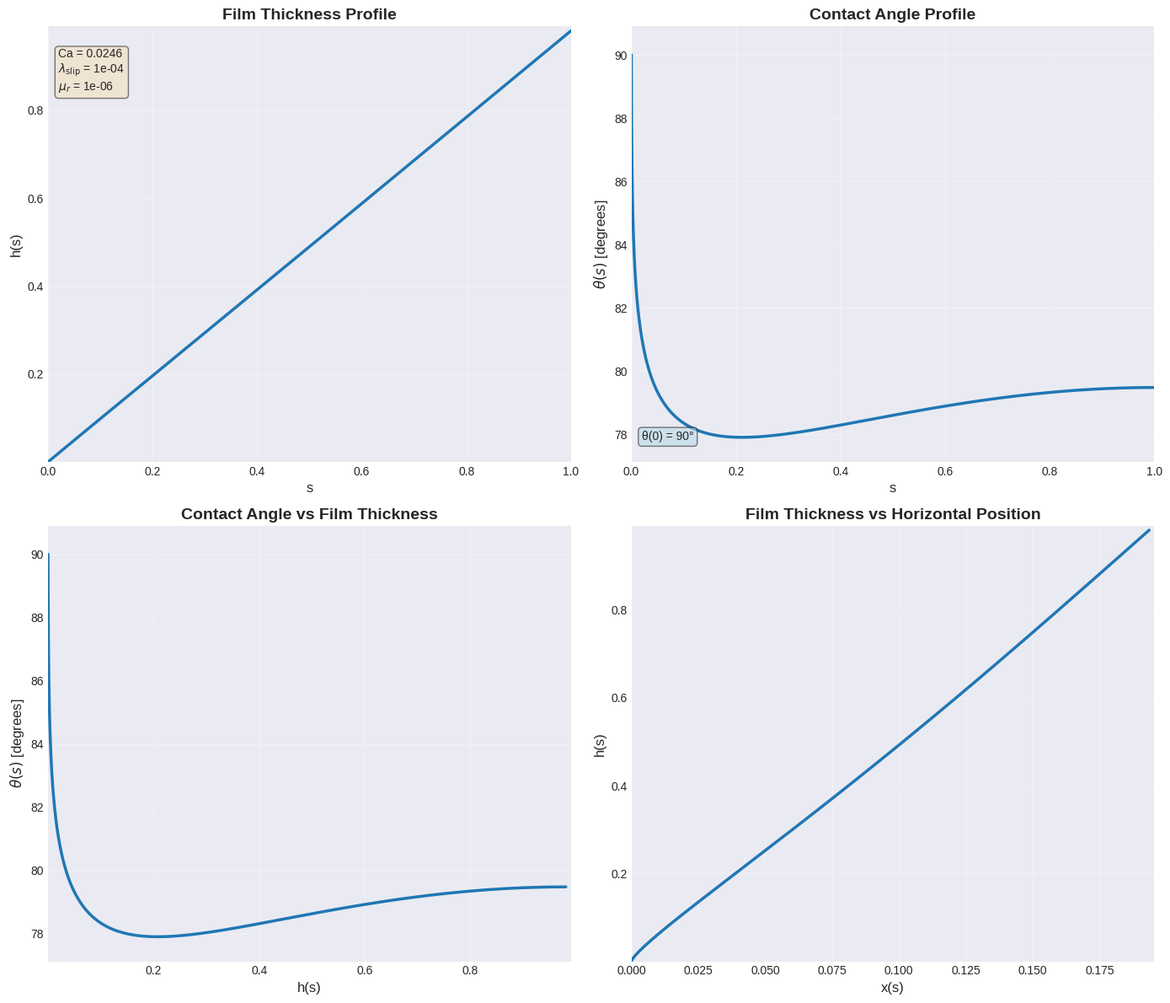

Reproduce this figure in Python.
import numpy as np
import matplotlib.pyplot as plt
from scipy.integrate import solve_bvp
import os
import sys
from functools import partial

# Parameters

Delta = 1e0  # Minimum dimensionless grid cell size
Ca = 0.0246  # Capillary number
lambda_slip = 1e-4  # Slip length
mu_r = 1e-6 # \mu_g/\mu_l

# Boundary conditions
theta0 = np.pi/2  # theta at s = 0
w = 0  # curvature boundary condition at s = \Delta, this will be fed back from the DNS!
h0 = lambda_slip  # h at s = 0

# Define f1, f2, and f3 functions needed for the GLE
def f1(theta):
    return theta**2 - np.sin(theta)**2

def f2(theta):
    return theta - np.sin(theta) * np.cos(theta)

def f3(theta):
    return theta * (np.pi - theta) + np.sin(theta)**2

# Define f(theta, mu_r) function
def f(theta, mu_r):
    numerator = 2 * np.sin(theta)**3 * (mu_r**2 * f1(theta) + 2 * mu_r * f3(theta) + f1(np.pi - theta))
    denominator = 3 * (mu_r * f1(theta) * f2(np.pi - theta) - f1(np.pi - theta) * f2(theta))
    return numerator / denominator

# Define the coupled ODEs system
def GLE(s, y):
    h, theta, omega = y
    dh_ds = np.sin(theta) # dh/ds = sin(theta)
    dt_ds = omega # omega = dtheta/ds
    dw_ds = - 3 * Ca * f(theta, mu_r) / (h * (h + 3 * lambda_slip)) - np.cos(theta)
    return [dh_ds, dt_ds, dw_ds]


""" Note:
Set up the solver parameters:
- Need to set the boundary conditions for the ODEs. Since we are setting them at different points, we need 3 as fixed, 3 as guesses
- $\\Theta$ at $s=0$, $h$ at $s=0$, $d\\Theta/ds$ at $s=\\Delta$
- The guesses follow the known BCs when solved
- The 3rd "known" BC is the curvature at $s=\\Delta$, which is not known, but can be fed back from the DNS
"""

# Boundary conditions
def boundary_conditions(ya, yb, w_bc):
    # ya corresponds to s = 0, yb corresponds to s = 4*Delta
    h_a, theta_a, w_a = ya # boundary conditions at s = 0
    h_b, theta_b, w_b = yb # boundary conditions at s = Delta
    return [
        theta_a - theta0,      # theta(0), this forces theta_a to be essentially theta0. We set.
        h_a - lambda_slip,      # h(0) = lambda_slip, this forces h_a to be essentially lambda_slip. We set.
        w_b - w_bc         # w(Delta) = w_bc (curvature at s=Delta), this forces w_b (curvature at s=Delta) to be essentially w_bc, comes from the DNS.
    ]

def run_solver_and_plot(GUI=False, output_dir='output'):
    """Run the solver and either display or save plots

    Args:
        GUI (bool): If True, display plots. If False, save to files.
        output_dir (str): Directory to save plots when GUI=False

    Returns:
        tuple: (solution, s_values, h_values, theta_values, w_values)
    """
    # Set matplotlib backend based on GUI parameter
    if not GUI:
        import matplotlib
        matplotlib.use('Agg')  # Use non-interactive backend
    
    # Create output directory if it doesn't exist (always create for CSV)
    os.makedirs(output_dir, exist_ok=True)

    # Initial guess for the solution
    s_range_local = np.linspace(0, Delta, 1000)  # Define the range of s
    y_guess_local = np.zeros((3, s_range_local.size))  # Initial guess for [theta, w, h]
    y_guess_local[0, :] = theta0  # Initial guess for theta
    y_guess_local[1, :] = np.linspace(lambda_slip, Delta, s_range_local.size)  # Linear guess for h
    y_guess_local[2, :] = 0          # Initial guess for dTheta/ds

    # Solve the ODEs
    # Use partial to pass w as a parameter to boundary_conditions
    bc_with_w = partial(boundary_conditions, w_bc=w)
    solution = solve_bvp(GLE, bc_with_w, s_range_local, y_guess_local, max_nodes=1000000)

    # Extract the solution
    s_values_local = solution.x
    h_values_local, theta_values_local, w_values_local = solution.y
    theta_values_deg = theta_values_local*180/np.pi
    
    # Calculate x(s) = integral of cos(theta) ds
    x_values_local = np.zeros_like(s_values_local)
    x_values_local[1:] = np.cumsum(np.diff(s_values_local) * np.cos(theta_values_local[:-1]))

    # Plot the results with nice styling
    plt.style.use('seaborn-v0_8-darkgrid')
    
    # Define color
    solver_color = '#1f77b4'  # Blue
    
    # Create 2x2 subplot grid
    fig, ((ax1, ax2), (ax3, ax4)) = plt.subplots(2, 2, figsize=(14, 12))
    
    # Plot 1: h(s) vs s
    ax1.plot(s_values_local, h_values_local, '-', 
             color=solver_color, linewidth=2.5)
    ax1.set_xlabel('s', fontsize=12)
    ax1.set_ylabel('h(s)', fontsize=12)
    ax1.set_title('Film Thickness Profile', fontsize=14, fontweight='bold')
    ax1.grid(True, alpha=0.3)
    ax1.set_xlim(0, Delta)
    ax1.set_ylim(lambda_slip, 1.01*max(h_values_local))
    
    # Add text box with parameters
    textstr = f'Ca = {Ca}\n$\\lambda_\\text{{slip}}$ = {lambda_slip:.0e}\n$\\mu_r$ = {mu_r:.0e}'
    props = dict(boxstyle='round', facecolor='wheat', alpha=0.5)
    ax1.text(0.02, 0.95, textstr, transform=ax1.transAxes, fontsize=10,
             verticalalignment='top', bbox=props)
    
    # Plot 2: theta(s) vs s
    ax2.plot(s_values_local, theta_values_deg, '-', 
             color=solver_color, linewidth=2.5)
    ax2.set_xlabel('s', fontsize=12)
    ax2.set_ylabel('$\\theta(s)$ [degrees]', fontsize=12)
    ax2.set_title('Contact Angle Profile', fontsize=14, fontweight='bold')
    ax2.grid(True, alpha=0.3)
    ax2.set_xlim(0, Delta)
    ax2.set_ylim(0.99*min(theta_values_deg), 1.01*max(theta_values_deg))
    
    # Add initial condition text
    ax2.text(0.02, 0.05, f'θ(0) = {theta0*180/np.pi:.0f}°', transform=ax2.transAxes, fontsize=10,
             bbox=dict(boxstyle='round', facecolor='lightblue', alpha=0.5))
    
    # Plot 3: theta(s) vs h(s)
    ax3.plot(h_values_local, theta_values_deg, '-', 
             color=solver_color, linewidth=2.5)
    ax3.set_xlabel('h(s)', fontsize=12)
    ax3.set_ylabel('$\\theta(s)$ [degrees]', fontsize=12)
    ax3.set_title('Contact Angle vs Film Thickness', fontsize=14, fontweight='bold')
    ax3.grid(True, alpha=0.3)
    ax3.set_xlim(lambda_slip, 1.01*max(h_values_local))
    ax3.set_ylim(0.99*min(theta_values_deg), 1.01*max(theta_values_deg))
    
    # Plot 4: h(s) vs x(s)
    ax4.plot(x_values_local, h_values_local, '-', 
             color=solver_color, linewidth=2.5)
    ax4.set_xlabel('x(s)', fontsize=12)
    ax4.set_ylabel('h(s)', fontsize=12)
    ax4.set_title('Film Thickness vs Horizontal Position', fontsize=14, fontweight='bold')
    ax4.grid(True, alpha=0.3)
    ax4.set_xlim(0, 1.01*max(x_values_local))
    ax4.set_ylim(lambda_slip, 1.01*max(h_values_local))
    
    plt.tight_layout()
    
    if GUI:
        plt.show()
    else:
        plt.savefig(os.path.join(output_dir, 'GLE_profiles.png'), dpi=300, bbox_inches='tight')
        plt.close()

    # Save data to CSV file
    csv_data = np.column_stack((s_values_local, h_values_local, theta_values_local, w_values_local, x_values_local))
    csv_path = os.path.join(output_dir, 'data-python.csv')
    np.savetxt(csv_path, csv_data, delimiter=',', header='s,h,theta,w,x', comments='')
    print(f"Data saved to: {csv_path}")

    return solution, s_values_local, h_values_local, theta_values_local, w_values_local

# Main execution
if __name__ == "__main__":
    # Check for command line argument
    gui_mode = False  # Default is no GUI
    if len(sys.argv) > 1 and sys.argv[1] == '--gui':
        gui_mode = True

    solution, s_values_final, h_values_final, theta_values_final, w_values_final = run_solver_and_plot(GUI=gui_mode)

    print(f"Solution converged: {solution.success}")
    print(f"Number of iterations: {solution.niter}")

    if not gui_mode:
        print("Plot saved to: output/GLE_profiles.png")


# Note: difference between this code and the ones from our [coalleauges](https://doi.org/10.1140/epjs/s11734-024-01443-5) is that we are solving for a specific control parameter whereas they use continuation method to track solution branches as parameters vary.
